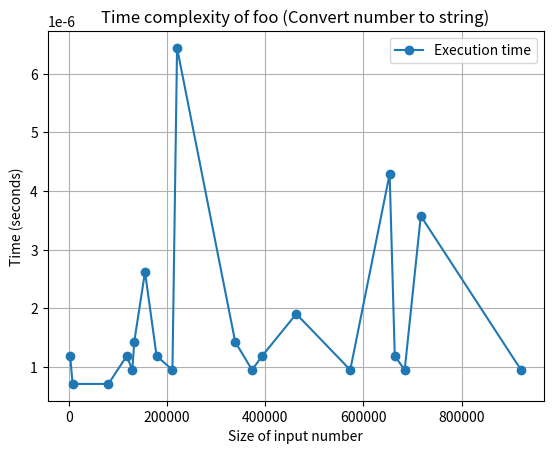

This chart was generated by the following Python code:
import time
import matplotlib.pyplot as plt
import numpy as np

# Функция возвращает строковое представление числа
# Асимптотическая сложность: O(log n)
def foo(i):
    digits = "0123456789"
    if i == 0:
        return "0"
    result = ""
    while i > 0:
        result = digits[i % 10] + result
        i = i // 10
    return result

# Генерация 20 массивов разного размера и измерение времени выполнения
sizes = np.random.randint(1, 1000000, 20)  # Генерируем 20 случайных чисел от 1 до 1,000,000
times = []

# Измерение времени выполнения для 20 массивов
for size in sizes:
    start_time = time.time()
    foo(size)  # Выполняем функцию foo
    end_time = time.time()
    times.append(end_time - start_time)  # Сохраняем время выполнения

# Рассчет среднего времени
average_time = sum(times) / len(times)

# Сортируем данные по возрастанию размера входных данных для корректного отображения графика
sizes, times = zip(*sorted(zip(sizes, times)))

# Вывод среднего времени в терминал
print(f"Среднее время выполнения: {average_time} секунд")

# Построение графика
plt.plot(sizes, times, 'o-', label='Execution time')
plt.xlabel('Size of input number')
plt.ylabel('Time (seconds)')
plt.title('Time complexity of foo (Convert number to string)')
plt.grid(True)
plt.legend()
plt.show()
